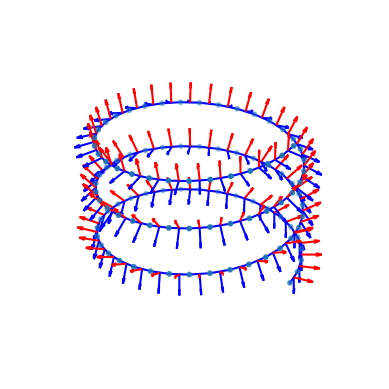

Reproduce this figure in Python.
import numpy as np 


def compute_parallel_transport_frames( points ):
    '''
    Computes parallel transport frame vectors along a curve using moving frame method.
    
    Parameters:
    -----------
    points : array-like, shape (N, 3)
        Ordered sequence of 3D points defining the curve.
        
    Returns:
    --------
    Us : array-like, shape (N-1, 3)
        First set of normal vectors (U) along the curve.
        These vectors are perpendicular to the curve tangent.
        
    Vs : array-like, shape (N-1, 3)
        Second set of normal vectors (V) along the curve.
        These vectors complete the orthonormal frame with U and tangent.
        
    Notes:
    ------
    - Creates an orthonormal frame (tangent, U, V) at each curve point
    - Uses parallel transport to maintain minimal rotation of the frame
    - First frame is initialized using an arbitrary perpendicular vector
    - Frame vectors are normalized
    '''
    tangent_vectors = np.diff(points, axis=0)
    tangent_vectors = tangent_vectors / np.linalg.norm(tangent_vectors, axis=1, keepdims=True)  # Normalize
    
    V0 = perpendicular_normal(tangent_vectors[0])  # Initial normal vector
    Us, Vs = parallel_transport_frames(tangent_vectors, V0)  # Compute frames
    
    return Us, Vs

def perpendicular_normal(tangent):
    """
    Given a tangent vector, compute a normal vector perpendicular to it.
    
    Parameters:
    - tangent: A 3D tangent vector, shape (3,)
    
    Returns:
    - normal: A normal vector perpendicular to the tangent, shape (3,)
    """
    # Normalize the tangent vector
    tangent = tangent / np.linalg.norm(tangent)
    
    # Choose an arbitrary reference vector for cross product
    # If the tangent is close to the z-axis, use x-axis as the reference, otherwise use z-axis.
    reference = np.array([0, 0, 1]) if np.abs(tangent[2]) < 0.9 else np.array([1, 0, 0])
    
    # Compute the cross product to get a perpendicular vector
    normal = np.cross(tangent, reference)
    
    # Normalize the normal vector to unit length
    normal = normal / np.linalg.norm(normal)
    
    return normal

def parallel_transport_frames(tangent_vectors, V0, tol=1e-10):
    """
    Following section 3: https://legacy.cs.indiana.edu/ftp/techreports/TR425.pdf

    Given a list of tangents and an initial normal vector V0, 
    this function computes the parallel transported normal vectors.
    
    Parameters:
    - tangent_vectors: a list of 3D Tangents, shape (N, 3)
    - V0: initial normal vector, orthogonal to the first tangent vector, shape (3,)
    - tol: tolerance for floating point comparisons (default 1e-10)
    
    Returns:
    - frames: a list of parallel transported normal vectors {Vi}, shape (N, 3)
    """
    
#   print('len(points)', len(points))
#   print('len(tangent_vectors)', len(tangent_vectors))
    
    N = len(tangent_vectors) - 1
    normal_vectors = [V0]  # List to store parallel-transported normal vectors
    
    for i in range(N):
        Ti = tangent_vectors[i]
        Ti_next = tangent_vectors[i + 1]
        
        # Compute B = Ti × Ti+1
        B = np.cross(Ti, Ti_next)
        
        if np.linalg.norm(B) < tol:
            # If B is almost zero, parallel transport directly
            normal_vectors.append(normal_vectors[i])
        else:
            # Normalize B
            B_hat = B / np.linalg.norm(B)
            
            # Compute the angle θ = arccos(Ti • Ti+1)
            theta = np.arccos(np.clip(np.dot(Ti, Ti_next), -1.0, 1.0))
            
            # Rotate Vi by θ about B_hat to get Vi+1
            Vi_next = rotate_vector(normal_vectors[i], B_hat, theta)
            normal_vectors.append(Vi_next)
            
    binormal_vectors = []
    for i in range(len(normal_vectors)):
        binormal = np.cross(tangent_vectors[i], normal_vectors[i])
        binormal_vectors.append( binormal / np.linalg.norm(binormal) )
        
    return normal_vectors, binormal_vectors

def rotate_vector(V, axis, theta):
    """
    Rotate vector V by angle theta around axis using Rodrigues' rotation formula.
    
    Parameters:
    - V: vector to rotate, shape (3,)
    - axis: rotation axis, must be a unit vector, shape (3,)
    - theta: rotation angle in radians
    
    Returns:
    - rotated_vector: the rotated vector, shape (3,)
    """
    axis = axis / np.linalg.norm(axis)
    cos_theta = np.cos(theta)
    sin_theta = np.sin(theta)
    
    rotated_vector = (V * cos_theta + 
                      np.cross(axis, V) * sin_theta + 
                      axis * np.dot(axis, V) * (1 - cos_theta))
    
    return rotated_vector


### test function and view functions

def generate_helix(radius, pitch, num_points, num_turns):
    '''
    Generates points along a 3D helix.

    Parameters:
        radius: Radius of the helix
        pitch: Distance between successive turns of the helix along the z-axis
        num_points: Total number of points to generate
        num_turns: Number of full turns of the helix

    Returns:
        points: (num_points, 3) array of points along the helix
    '''
    theta_max = 2 * np.pi * num_turns  # Total angle covered by the helix
    theta = np.linspace(0, theta_max, num_points)  # Angles for each point
    
    x = radius * np.cos(theta)  # X coordinates
    y = radius * np.sin(theta)  # Y coordinates
    z = pitch * theta / (2 * np.pi)  # Z coordinates, linear with theta

    points = np.vstack((x, y, z)).T
    return points

import matplotlib.pyplot as plt
from mpl_toolkits.mplot3d import Axes3D

def plot_curve_frame(points,  normal_vectors, binormal_vectors = None):
    """
    Plots the points, curve frames in 3D.

    Parameters:
    - points: List of 3D points, shape (N+1, 3)
    - normal_vectors: List of parallel-transported normal vectors, shape (N, 3)
    - binormal_vectors: List of parallel-transported binormal vectors, shape (N, 3)
    """
    fig = plt.figure()
    ax = fig.add_subplot(111, projection='3d')
    
    # Plot the points (the curve)
    ax.plot(points[:, 0], points[:, 1], points[:, 2], label='Curve', color='b')
    
    # Generate color gradient based on the index of points
    num_points = len(points)
    
    # Scatter the points with gradient colors
    ax.scatter(points[:, 0], points[:, 1], points[:, 2], s =10)
    
    # Calculate midpoints between consecutive points for normal vector plotting
    midpoints = (points[:-1] + points[1:]) / 2
    
 
        
    # Plot the normal vectors at midpoints
    for i in range(0, len(midpoints)): 
        ax.quiver(midpoints[i, 0], midpoints[i, 1], midpoints[i, 2], 
                            normal_vectors[i][0], normal_vectors[i][1], normal_vectors[i][2], 
                            color='r', length=0.2, normalize=True)
        
    # Plot the binormal vectors at midpoints
    if binormal_vectors is not None:
        for i in range(0, len(midpoints)): 
            ax.quiver(midpoints[i, 0], midpoints[i, 1], midpoints[i, 2], 
                                binormal_vectors[i][0], binormal_vectors[i][1], binormal_vectors[i][2], 
                                color='b', length=0.2, normalize=True)

                    
    ax.set_axis_off()
    plt.show()

if __name__ == "__main__":

    points = generate_helix(radius=1, pitch=0.5, num_points=100, num_turns=3)
    normal_vectors, binormal_vectors = compute_parallel_transport_frames( points )
    
    print('len(points)', len(points))
    print('len(normal_vectors)',len(normal_vectors))
    print('len(tangent_vectors)', len(binormal_vectors))
    
    # Plot the result
    plot_curve_frame(points, normal_vectors, binormal_vectors)
    
